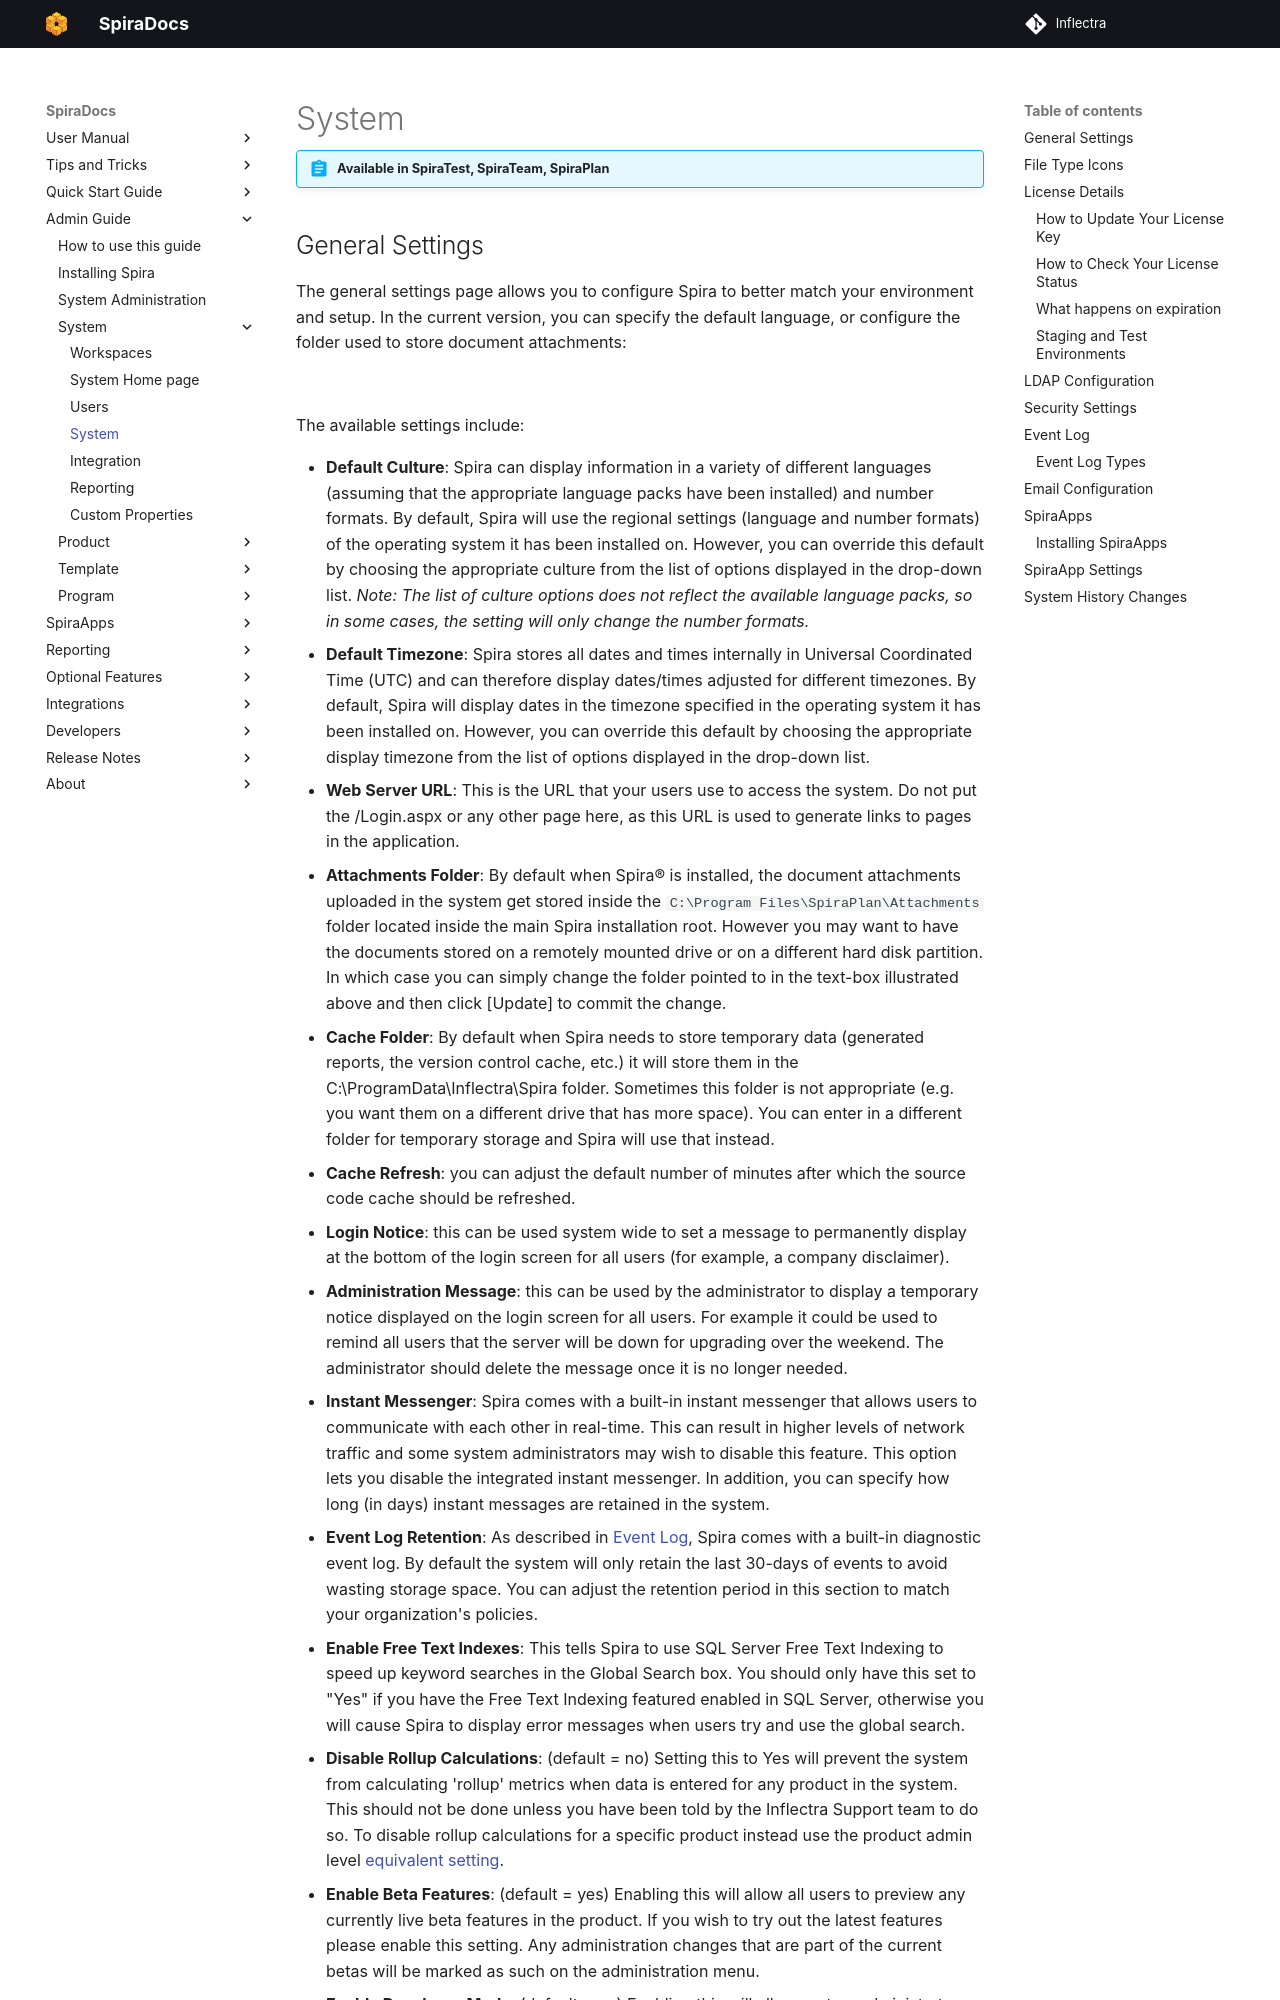

repository: Inflectra/spira-documentation · page: Spira-Administration-Guide/System/index.html · generator: mkdocs

---
pdf: true
---

# System
!!! abstract "Available in SpiraTest, SpiraTeam, SpiraPlan"

## General Settings

The general settings page allows you to configure Spira to better match your environment and setup. In the current version, you can specify the default language, or configure the folder used to store document attachments:

![](img/System_57.png)

The available settings include:
